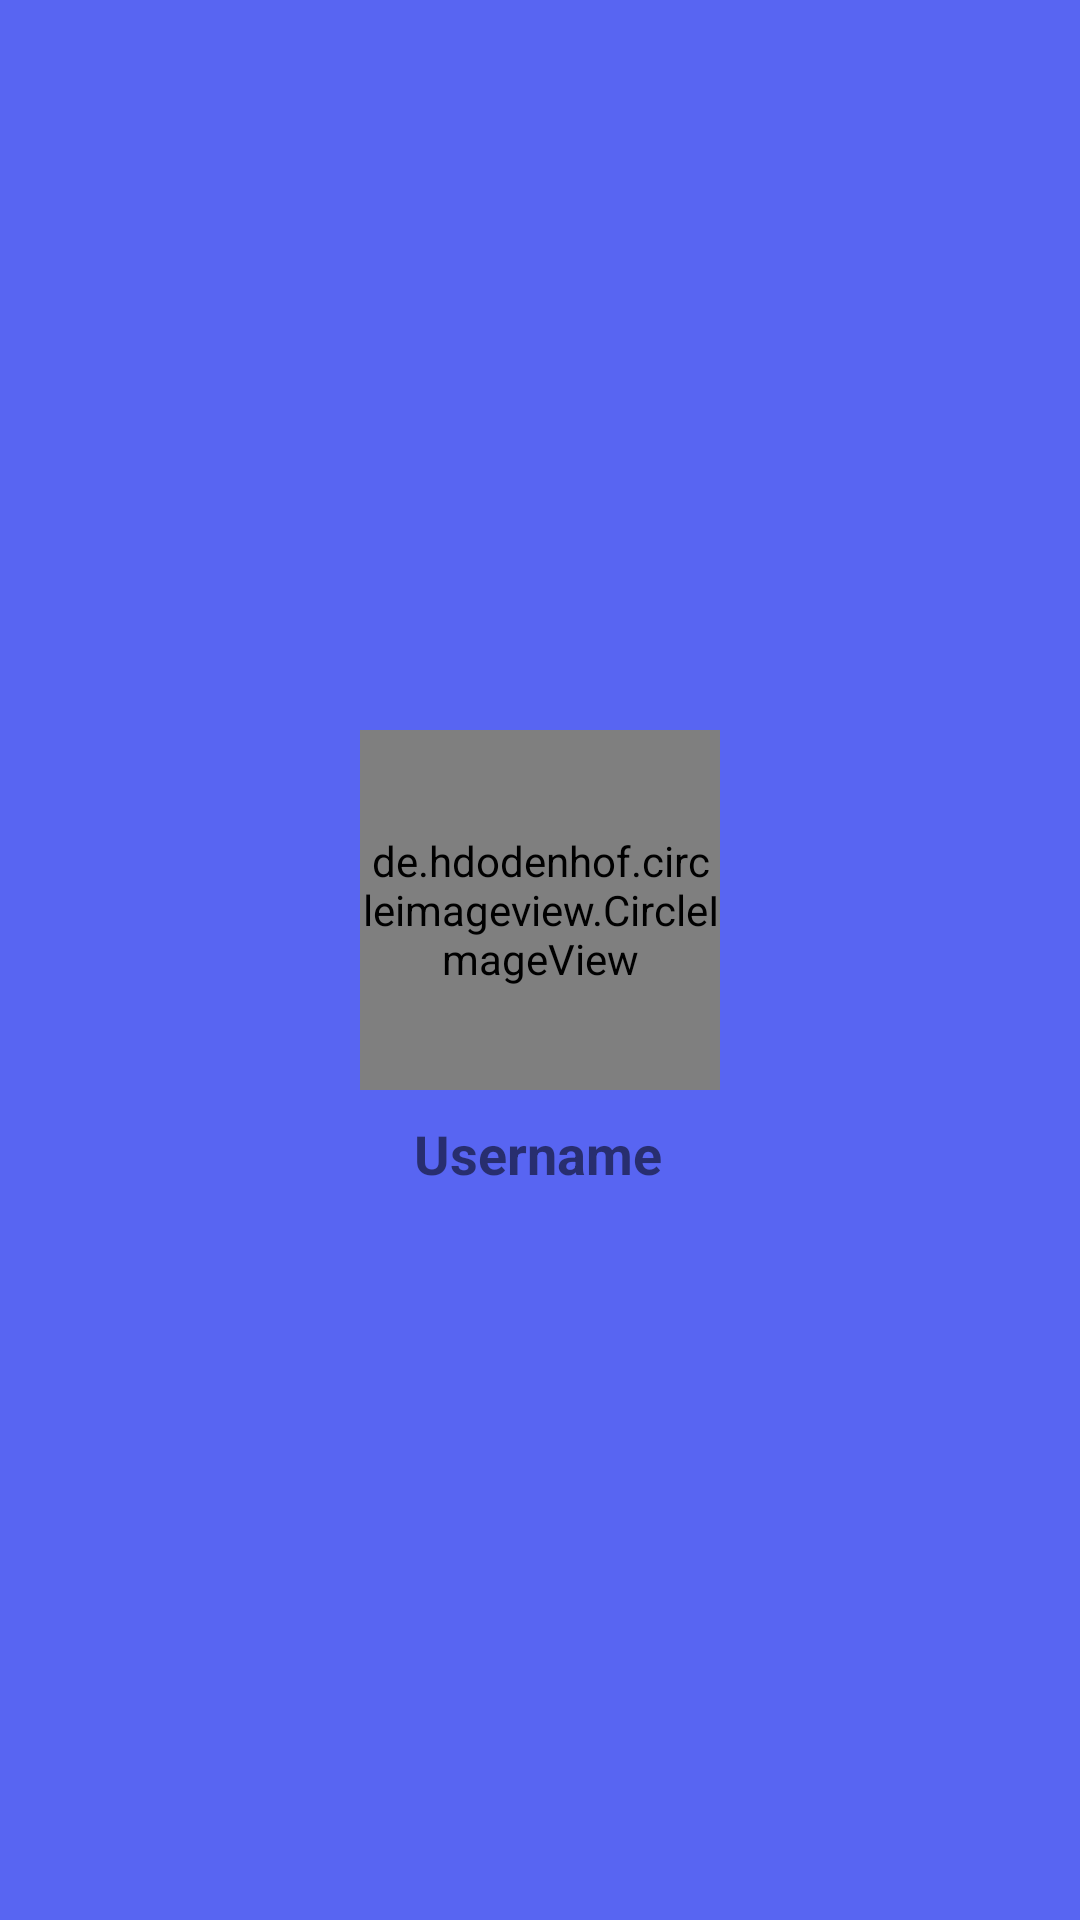

This screen was rendered from an Android layout file. Write that file and the resources it references.
<!-- AndroidManifest.xml: application theme Theme.AdoptMapet -->
<!-- res/layout/navigation_header.xml -->
<?xml version="1.0" encoding="utf-8"?>
<RelativeLayout xmlns:android="http://schemas.android.com/apk/res/android"
    android:layout_width="match_parent"
    android:layout_height="200dp"
    xmlns:app="http://schemas.android.com/apk/res-auto"
    android:background="@color/purple_200"
    android:gravity="center">

    <de.hdodenhof.circleimageview.CircleImageView
        android:id="@+id/nav_profile_image"
        android:layout_width="120dp"
        android:layout_height="120dp"
        android:src="@drawable/profile"
        app:civ_border_color="#B0B3B8"
        app:civ_border_width="2dp" />

    <TextView
        android:id="@+id/nav_user_full_name"
        android:layout_width="287dp"
        android:layout_height="wrap_content"
        android:layout_below="@+id/nav_profile_image"
        android:layout_alignStart="@+id/nav_profile_image"
        android:layout_alignEnd="@+id/nav_profile_image"
        android:layout_marginStart="-82dp"
        android:layout_marginTop="9dp"
        android:layout_marginEnd="-81dp"
        android:text="Username"
        android:textSize="18sp"
        android:textStyle="bold"
        android:textAlignment="center" />

</RelativeLayout>
<!-- resources referenced by this layout -->
<resources>
  <color name="purple_200">#5865F2</color>
  <style name="Theme.AdoptMapet" parent="Theme.MaterialComponents.DayNight.NoActionBar">
          
          <item name="colorPrimary">@color/purple_500</item>
          <item name="colorPrimaryVariant">@color/purple_700</item>
          <item name="colorOnPrimary">@color/white</item>
          
          <item name="colorSecondary">@color/teal_200</item>
          <item name="colorSecondaryVariant">@color/teal_700</item>
          <item name="colorOnSecondary">@color/black</item>
          
          <item name="android:statusBarColor">?attr/colorPrimaryVariant</item>
          
      </style>
  <color name="purple_500">#5B3BFE</color>
  <color name="purple_700">#FF3700B3</color>
  <color name="white">#FFFFFFFF</color>
  <color name="teal_200">#FF03DAC5</color>
  <color name="teal_700">#FF018786</color>
  <color name="black">#FF000000</color>
</resources>
